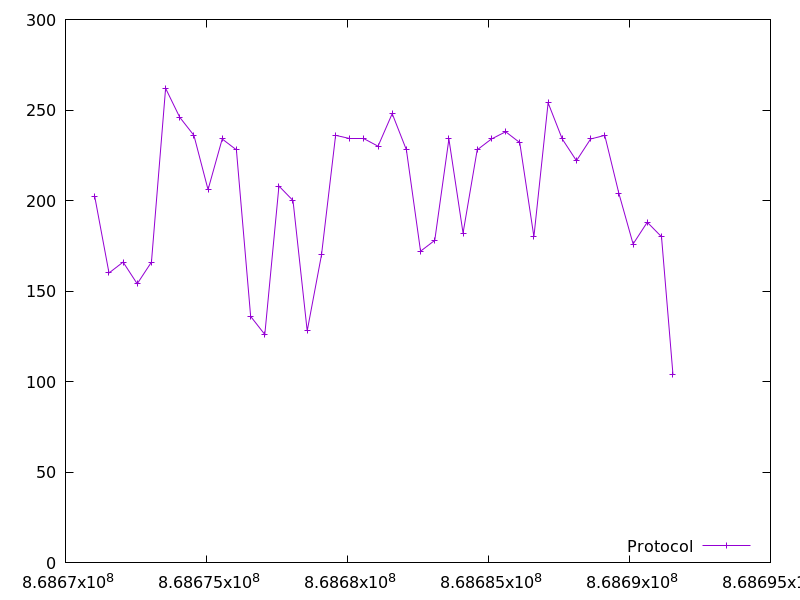

Source data for this figure (header and first rows):
868671039.749759, 202.0
868671542, 160.0
868672042, 166.0
868672543, 154.0
868673047, 166.0
868673550, 262.0
868674051, 246.0
868674554, 236.0
868675055, 206.0
868675557, 234.0
868676060, 228.0
868676566, 136.0
868677068, 126.0
868677569, 208.0
868678069, 200.0
868678571, 128.0
868679078, 170.0
868679579, 236.0
868680079, 234.0
868680580, 234.0
868681084, 230.0
868681586, 248.0
868682089, 228.0
868682592, 172.0
868683095, 178.0
868683597, 234.0
868684099, 182.0
868684601, 228.0
868685104, 234.0
868685609, 238.0
868686109, 232.0
868686612, 180.0
868687114, 254.0
868687617, 234.0
868688120, 222.0
868688621, 234.0
868689124, 236.0
868689625, 204.0
868690129, 176.0
868690632, 188.0
868691136, 180.0
868691542, 104.0
